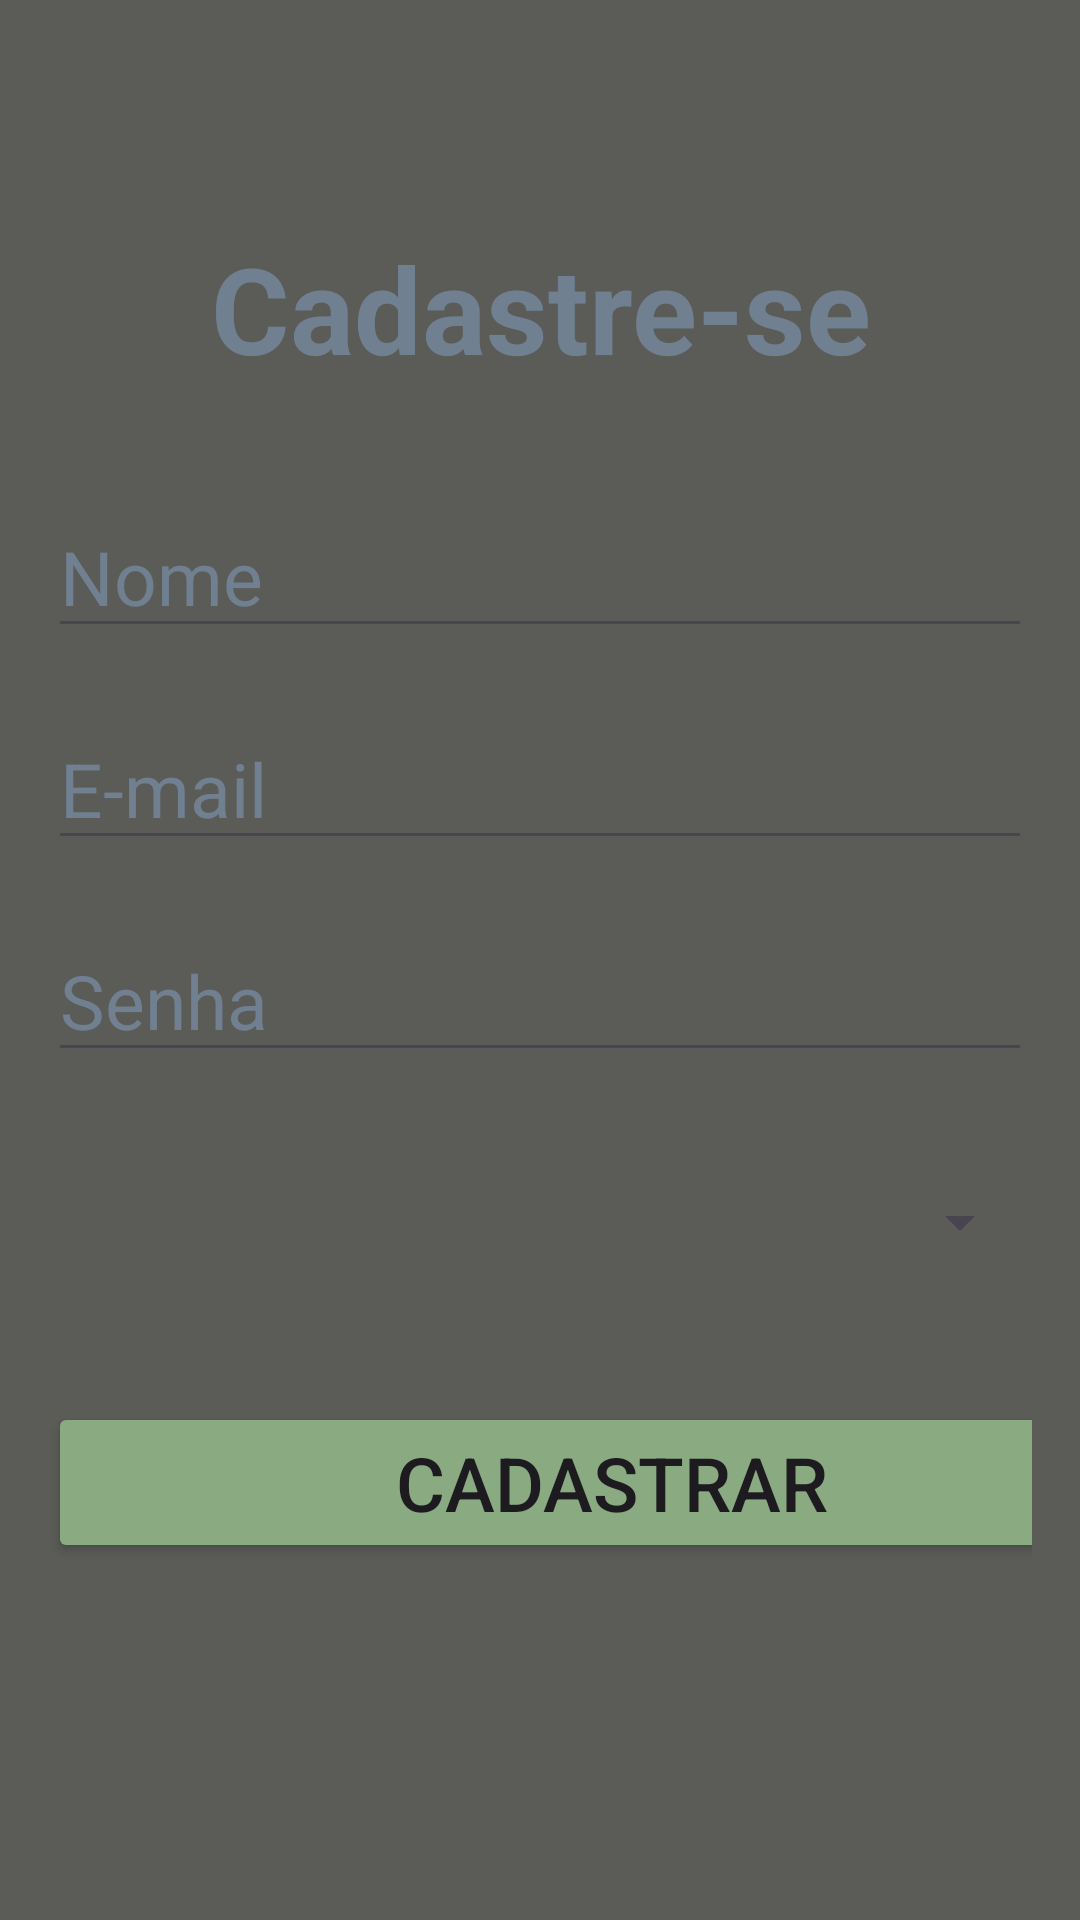

The Android layout XML behind this screen, and the referenced resources:
<!-- AndroidManifest.xml: application theme Theme.DuBeardIFSC -->
<!-- res/layout/cadastro_tela.xml -->
<?xml version="1.0" encoding="utf-8"?>
<androidx.constraintlayout.widget.ConstraintLayout xmlns:android="http://schemas.android.com/apk/res/android"
    xmlns:tools="http://schemas.android.com/tools"
    android:layout_width="match_parent"
    android:layout_height="match_parent"
    android:background="@color/chumbo"
    tools:context=".CadastroTela">

    <LinearLayout
        android:layout_width="match_parent"
        android:layout_height="match_parent"
        android:orientation="vertical"
        android:padding="16dp">

        <TextView
            android:layout_width="match_parent"
            android:layout_height="wrap_content"
            android:layout_marginTop="60dp"
            android:gravity="center"
            android:paddingBottom="16dp"
            android:text="Cadastre-se"
            android:textColor="@color/cinza"
            android:textSize="40sp"

            android:textStyle="bold" />

        <EditText
            android:id="@+id/editTextName"
            android:layout_width="match_parent"
            android:layout_height="wrap_content"
            android:layout_marginTop="20dp"
            android:hint="Nome"
            android:textColorHint="@color/cinza"
            android:textSize="25dp" />

        <EditText
            android:id="@+id/editTextEmail"
            android:layout_width="match_parent"
            android:layout_height="wrap_content"
            android:layout_marginTop="20dp"
            android:hint="E-mail"
            android:inputType="textEmailAddress"
            android:textColorHint="@color/cinza"
            android:textSize="25dp" />

        <EditText
            android:id="@+id/editTextPassword"
            android:layout_width="match_parent"
            android:layout_height="wrap_content"
            android:layout_marginTop="20dp"
            android:hint="Senha"
            android:inputType="textPassword"
            android:textColorHint="@color/cinza"
            android:textSize="25dp" />

        <Spinner
            android:id="@+id/spinnerUserType"
            android:layout_width="match_parent"
            android:layout_height="60dp"
            android:layout_marginTop="20dp" />


        <Button
            android:id="@+id/buttonRegister"
            android:layout_width="376dp"
            android:layout_height="wrap_content"
            android:layout_marginTop="30dp"
            android:backgroundTint="#8aab81"
            android:text="Cadastrar"
            android:textSize="25dp" />


    </LinearLayout>
</androidx.constraintlayout.widget.ConstraintLayout>
<!-- resources referenced by this layout -->
<resources>
  <color name="chumbo">#5b5b58</color>
  <color name="cinza">#708090</color>
  <style name="Theme.DuBeardIFSC" parent="Base.Theme.DuBeardIFSC" />
  <style name="Base.Theme.DuBeardIFSC" parent="Theme.Material3.DayNight.NoActionBar">
          
          
      </style>
</resources>
